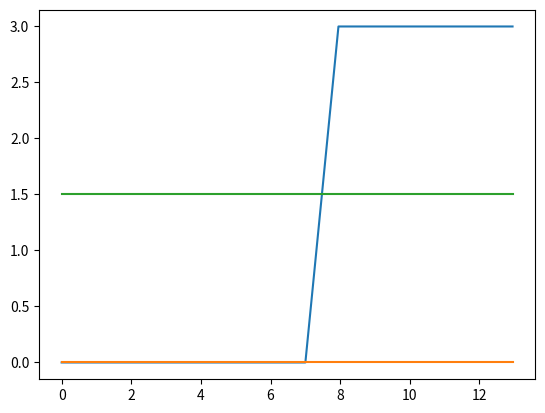

Reproduce this figure in Python.
import numpy as np
from numpy import savetxt
import matplotlib.pyplot as plt
from scipy import signal

def time(t0, t1):
    return np.arange(t0, t1, 0.05)
# print(t0)

def traj_u_step(t0, t1, u):
    len = time(t0, t1).shape[0]
    return np.ones(len) * u

def traj_u_line(t0, t1, x0, x1):
    len = time(t0, t1).shape[0]
    return np.linspace(x0, x1, len)

x0 = traj_u_step(0, 7, 0)
x1 = traj_u_line(7, 8, 0, 3)
x2 = traj_u_step(8, 13, 3)
x = np.concatenate((x0, x1, x2))
t = time(0, 13)

y = np.zeros(len(t))
z = 1.5*np.ones(len(t))

# assemble trajectory
X = np.zeros((14,len(t)))
X[0,:] = t
X[1,:] = x
X[2,:] = y
X[3,:] = z
X[7,:] = np.ones(len(t))

# plot
fig, ax = plt.subplots()
ax.plot(t, X[1:4,:].T)
# plt.show()

# fig, ax = plt.subplots()
# ax.plot(X[1,:], X[2,:])
# plt.show()

# save trajectory
np.savetxt('Traj0527_3_1s.csv', X, delimiter=',', fmt='%1.3f')